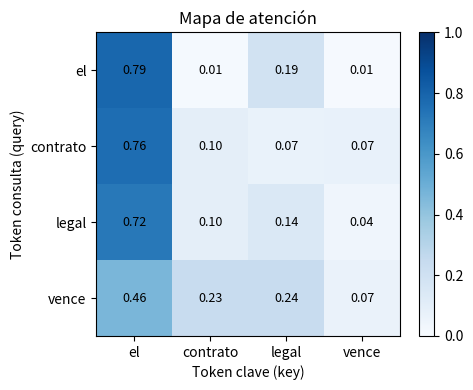
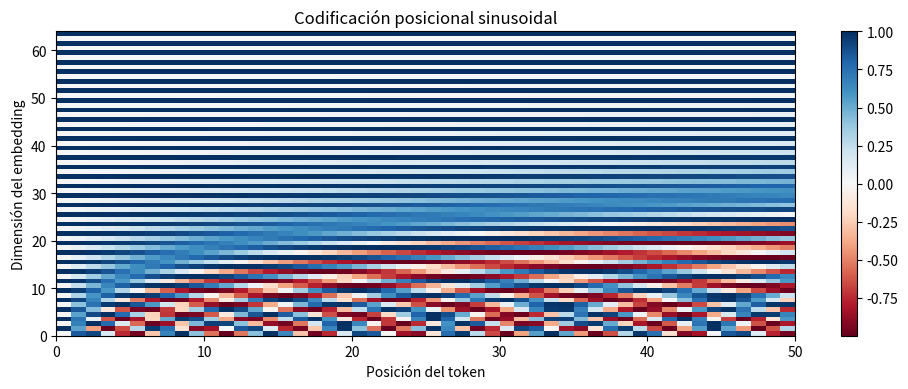

Python code for these plots, in order:
import numpy as np
import matplotlib.pyplot as plt
print('NumPy', np.__version__)

DIMENSION = 8
VOCABULARIO = {
    'contrato': 0, 'cláusula': 1, 'precio': 2, 'vencimiento': 3,
    'legal': 4, 'empresa': 5, 'proveedor': 6, 'cliente': 7,
    'tecnología': 8, 'software': 9, 'API': 10, 'datos': 11,
}

np.random.seed(42)
matriz = np.random.randn(len(VOCABULARIO), DIMENSION)
matriz = matriz / np.linalg.norm(matriz, axis=1, keepdims=True)

def similitud(p1: str, p2: str) -> float:
    return float(np.dot(matriz[VOCABULARIO[p1]], matriz[VOCABULARIO[p2]]))

pares = [
    ('contrato', 'cláusula'),
    ('contrato', 'precio'),
    ('empresa', 'proveedor'),
    ('legal', 'cláusula'),
]
print('Similitudes (embeddings aleatorios — sin entrenar):')
for p1, p2 in pares:
    print(f'  {p1} ↔ {p2}: {similitud(p1, p2):.3f}')

def atencion(Q: np.ndarray, K: np.ndarray, V: np.ndarray) -> tuple[np.ndarray, np.ndarray]:
    """Scaled Dot-Product Attention. Q, K, V: [n_tokens, d_modelo]"""
    d_k = K.shape[-1]
    scores = Q @ K.T / np.sqrt(d_k)
    exp_s = np.exp(scores - scores.max(axis=-1, keepdims=True))
    pesos = exp_s / exp_s.sum(axis=-1, keepdims=True)
    return pesos @ V, pesos


np.random.seed(0)
n_tokens, d_modelo = 4, 6
Q = np.random.randn(n_tokens, d_modelo)
K = np.random.randn(n_tokens, d_modelo)
V = np.random.randn(n_tokens, d_modelo)

output, pesos = atencion(Q, K, V)

tokens = ['el', 'contrato', 'legal', 'vence']
print('Pesos de atención (fila i → cuánta atención presta el token i a cada token):')
print(f'{"":8}', end='')
for t in tokens:
    print(f'{t:>10}', end='')
print()
for i, fila in enumerate(pesos):
    print(f'{tokens[i]:8}', end='')
    for p in fila:
        print(f'{p:>10.3f}', end='')
    print()

print(f'\nOutput shape: {output.shape}  (igual que input)')

fig, ax = plt.subplots(figsize=(5, 4))
im = ax.imshow(pesos, cmap='Blues', vmin=0, vmax=1)
ax.set_xticks(range(n_tokens))
ax.set_yticks(range(n_tokens))
ax.set_xticklabels(tokens)
ax.set_yticklabels(tokens)
ax.set_xlabel('Token clave (key)')
ax.set_ylabel('Token consulta (query)')
ax.set_title('Mapa de atención')
plt.colorbar(im, ax=ax)

for i in range(n_tokens):
    for j in range(n_tokens):
        ax.text(j, i, f'{pesos[i,j]:.2f}', ha='center', va='center', fontsize=9)

plt.tight_layout()
plt.show()

class AtencionMultiCabeza:
    def __init__(self, d_modelo: int, n_cabezas: int):
        assert d_modelo % n_cabezas == 0
        self.d_k = d_modelo // n_cabezas
        self.n_cabezas = n_cabezas
        np.random.seed(42)
        self.W_Q = np.random.randn(d_modelo, d_modelo) * 0.1
        self.W_K = np.random.randn(d_modelo, d_modelo) * 0.1
        self.W_V = np.random.randn(d_modelo, d_modelo) * 0.1
        self.W_O = np.random.randn(d_modelo, d_modelo) * 0.1

    def _atencion(self, Q, K, V):
        scores = Q @ K.T / np.sqrt(self.d_k)
        exp_s = np.exp(scores - scores.max(axis=-1, keepdims=True))
        pesos = exp_s / exp_s.sum(axis=-1, keepdims=True)
        return pesos @ V, pesos

    def forward(self, x: np.ndarray) -> tuple[np.ndarray, list]:
        Q = x @ self.W_Q
        K = x @ self.W_K
        V = x @ self.W_V
        outputs, todos_pesos = [], []
        for i in range(self.n_cabezas):
            s, e = i * self.d_k, (i + 1) * self.d_k
            o, p = self._atencion(Q[:, s:e], K[:, s:e], V[:, s:e])
            outputs.append(o)
            todos_pesos.append(p)
        return np.concatenate(outputs, axis=-1) @ self.W_O, todos_pesos


n_tokens, d_modelo, n_cabezas = 6, 8, 2
x = np.random.randn(n_tokens, d_modelo)
mha = AtencionMultiCabeza(d_modelo=d_modelo, n_cabezas=n_cabezas)
output, pesos = mha.forward(x)

print(f'Entrada : [{n_tokens}, {d_modelo}]')
print(f'Salida  : {output.shape}')
print(f'Cabezas : {n_cabezas} × d_k={d_modelo // n_cabezas}')
print(f'\nCabeza 1 — pesos token 0: {pesos[0][0].round(3)}')
print(f'Cabeza 2 — pesos token 0: {pesos[1][0].round(3)}')
print('(Diferentes pesos = cada cabeza aprende un aspecto distinto del texto)')

def positional_encoding(n_tokens: int, d_modelo: int) -> np.ndarray:
    PE = np.zeros((n_tokens, d_modelo))
    pos = np.arange(n_tokens)[:, np.newaxis]
    div = np.power(10000, np.arange(0, d_modelo, 2) / d_modelo)
    PE[:, 0::2] = np.sin(pos / div)
    PE[:, 1::2] = np.cos(pos / div)
    return PE

PE = positional_encoding(50, 64)

plt.figure(figsize=(10, 4))
plt.pcolormesh(PE.T, cmap='RdBu')
plt.colorbar()
plt.xlabel('Posición del token')
plt.ylabel('Dimensión del embedding')
plt.title('Codificación posicional sinusoidal')
plt.tight_layout()
plt.show()

print('Cada posición tiene un "fingerprint" único gracias a las frecuencias sinusoidales.')
print('Modelos modernos (LLaMA, Claude) usan RoPE, que generaliza a secuencias más largas.')

import random

def ilustrar_generacion(prompt: str, n_tokens: int = 5) -> list[str]:
    """Ilustra cómo un LLM genera tokens uno a uno (tokens aleatorios como demo)."""
    vocabulario = ['contrato', 'válido', 'hasta', 'fecha', 'límite',
                   'el', 'la', 'es', 'de', 'en', 'y', 'con', '.']
    random.seed(42)
    tokens = prompt.split()
    for paso in range(n_tokens):
        nuevo = random.choice(vocabulario)
        print(f'Paso {paso+1}: "{" ".join(tokens)}" → genera "{nuevo}"')
        tokens.append(nuevo)
    return tokens

print('Generación autoregresiva (tokens aleatorios — demo):')
tokens = ilustrar_generacion('El contrato')
print(f'\nTexto completo: "{" ".join(tokens)}"')

def perdida_estimada(n_params: float, n_tokens_train: float) -> float:
    """Aproximación simplificada de la ley de Chinchilla (DeepMind, 2022)."""
    A, alpha = 406.4, 0.34
    B, beta  = 410.7, 0.28
    C = 1.69
    return A / (n_params ** alpha) + B / (n_tokens_train ** beta) + C

configs = [
    ('GPT-2 (1.5B)',            1.5e9,  300e9),
    ('GPT-3 (175B)',            175e9,  300e9),
    ('LLaMA-2-7B',              7e9,    2e12),
    ('Óptimo 70B (Chinchilla)', 70e9,   1.4e12),
]

print(f'{"Modelo":<30} {"Parámetros":>12} {"Tokens train":>14} {"Pérdida est.":>13}')
print('-' * 72)
for nombre, n_p, n_t in configs:
    p_str = f'{n_p/1e9:.0f}B'
    t_str = f'{n_t/1e12:.1f}T' if n_t >= 1e12 else f'{n_t/1e9:.0f}B'
    print(f'{nombre:<30} {p_str:>12} {t_str:>14} {perdida_estimada(n_p, n_t):>13.3f}')

print('\nRegla Chinchilla: escalar parámetros y datos por igual.')
print('Ratio óptimo: ~20 tokens de entrenamiento por parámetro.')
